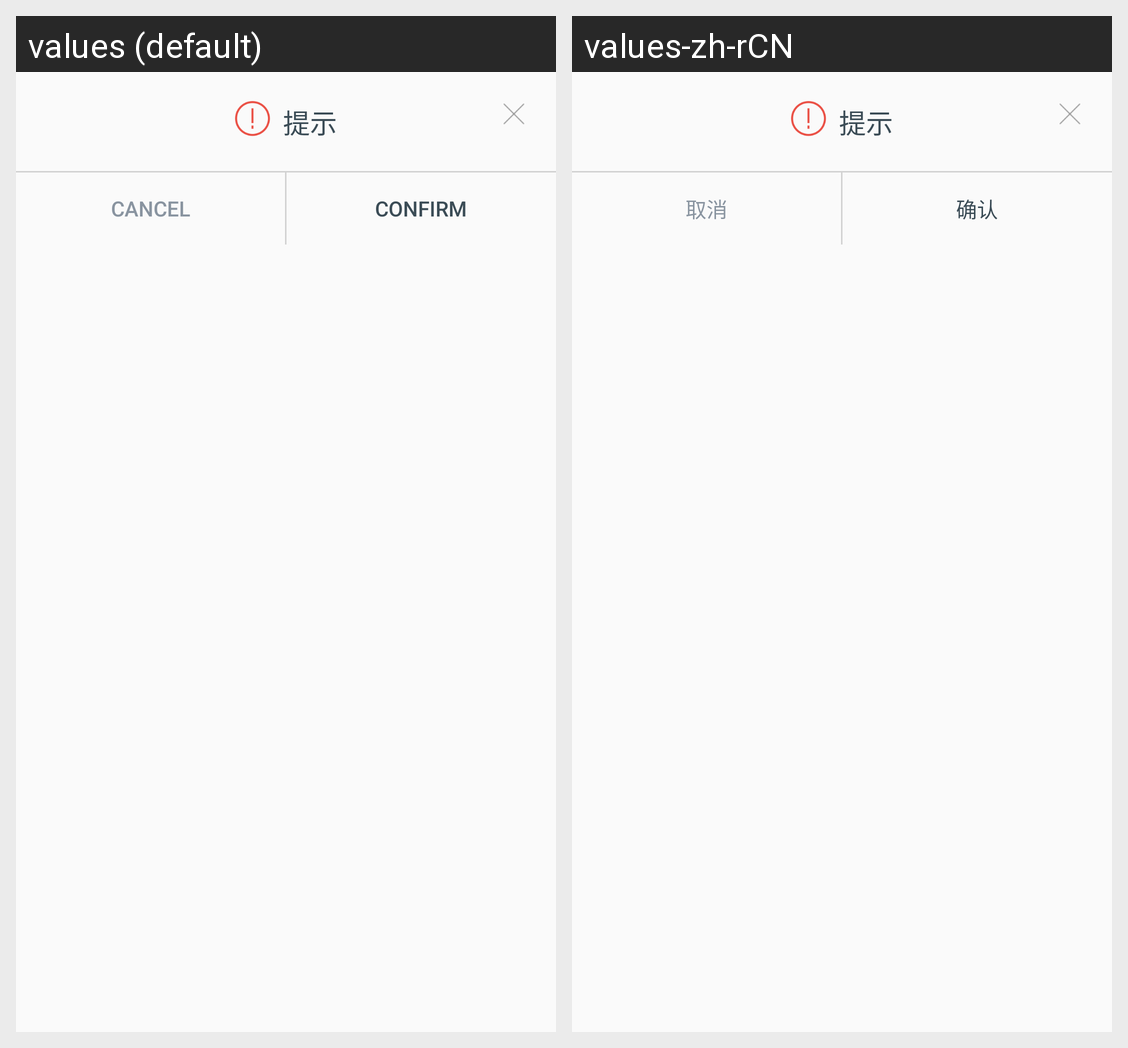

This grid shows one Android layout under two languages. Give, for every string resource on the screen, its name, the default text and each shown locale's text.
Android screen res/layout/dialog_custom.xml rendered under 2 locales, left to right: values (default), values-zh-rCN. Device: Nexus 5 (rendered at 1080×1920; each locale shown at half size, 540×960, under a caption strip naming it); theme AppTheme.
Strings drawn on this screen, with the default value and each locale's value (text and hints the layout hard-codes, and strings that could not be matched under every locale, appear in the picture but are not listed):

dialog_cancel
  values: Cancel
  values-zh-rCN: 取消

dialog_confirm
  values: Confirm
  values-zh-rCN: 确认
